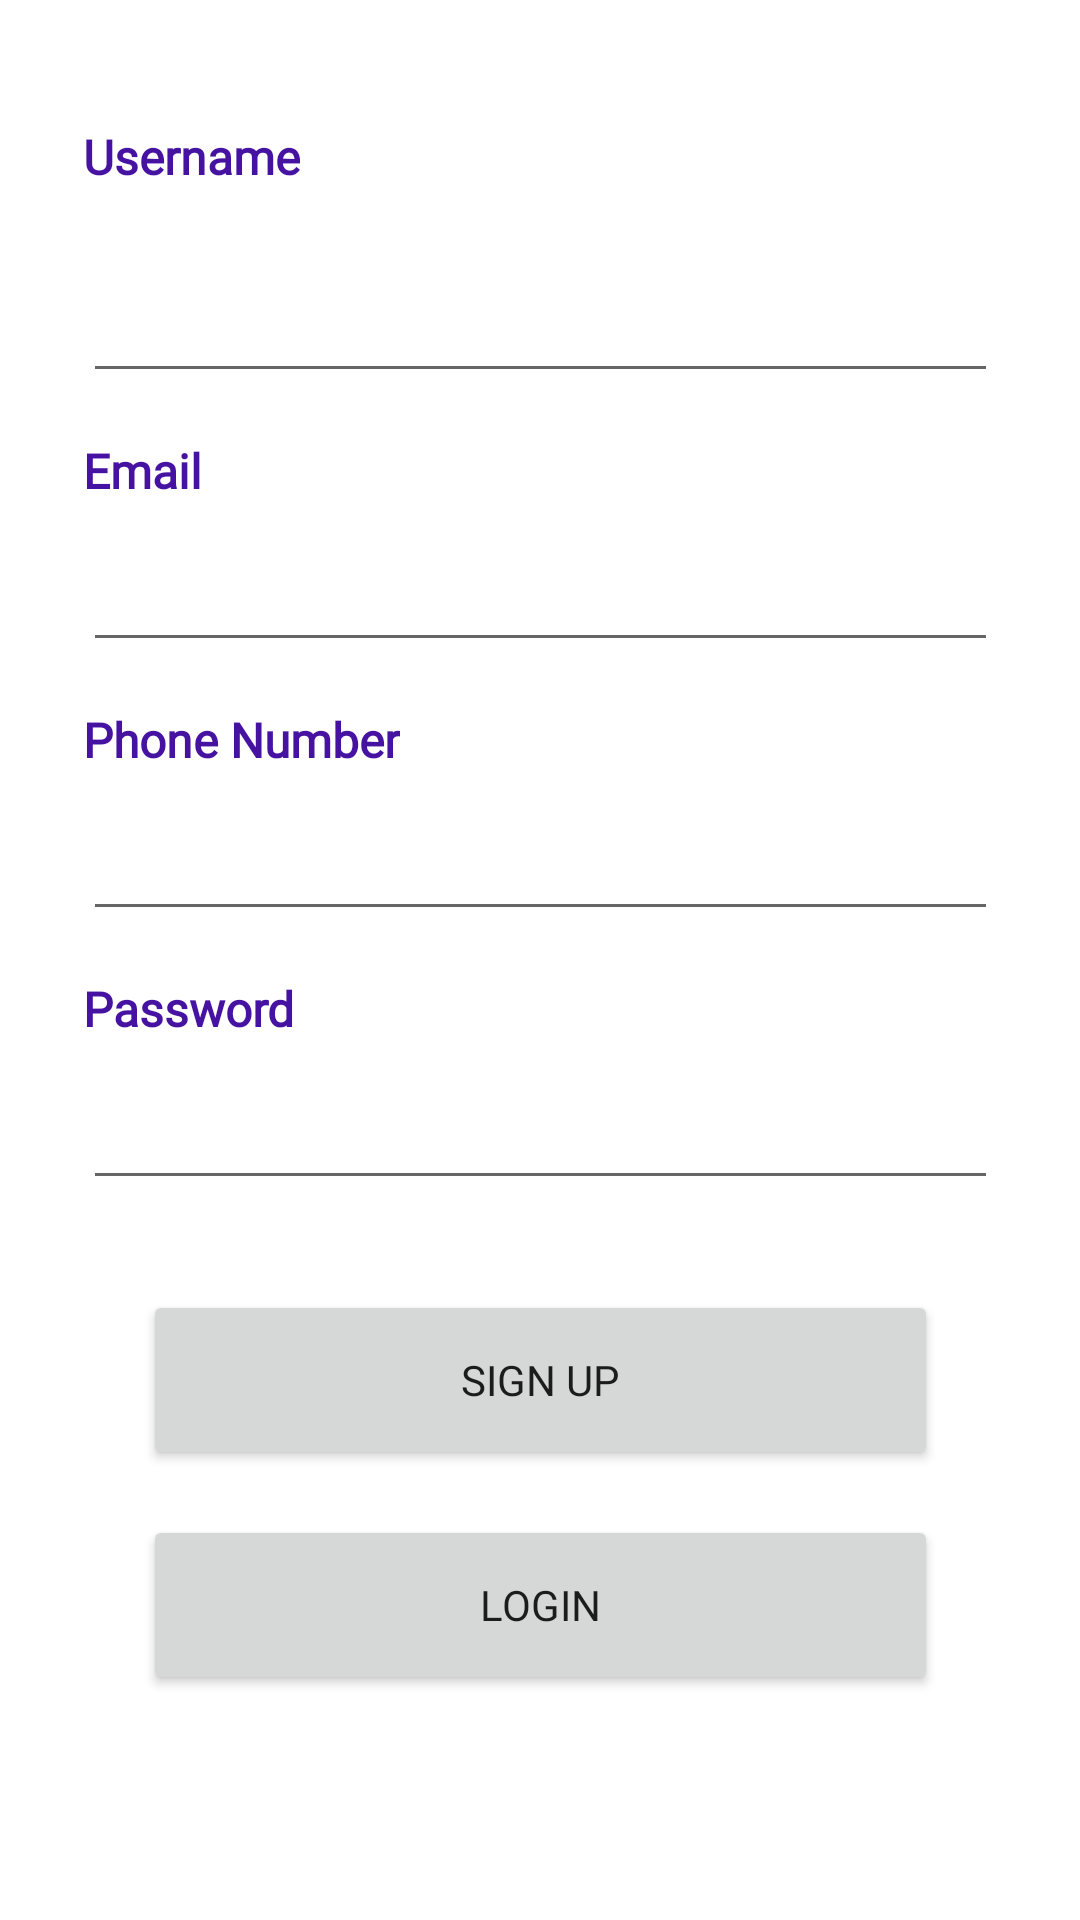

This screen was rendered from an Android layout file. Write that file and the resources it references.
<!-- AndroidManifest.xml: application theme Theme.StudentPortalLoginApp -->
<!-- res/layout/activity_sign_up_page.xml -->
<?xml version="1.0" encoding="utf-8"?>
<androidx.constraintlayout.widget.ConstraintLayout xmlns:android="http://schemas.android.com/apk/res/android"
    xmlns:app="http://schemas.android.com/apk/res-auto"
    xmlns:tools="http://schemas.android.com/tools"
    android:layout_width="match_parent"
    android:layout_height="match_parent"
    tools:context=".SignUpPage">


    <LinearLayout
        android:layout_width="wrap_content"
        android:layout_height="wrap_content"
        android:orientation="vertical"
        app:layout_constraintBottom_toBottomOf="parent"
        app:layout_constraintEnd_toEndOf="parent"
        app:layout_constraintStart_toStartOf="parent"
        app:layout_constraintTop_toTopOf="parent"
        app:layout_constraintVertical_bias="0.325">

        <TextView
            android:layout_width="wrap_content"
            android:layout_height="wrap_content"
            android:fontFamily="@font/alata"
            android:paddingTop="15dp"
            android:paddingBottom="15dp"
            android:text="Username"
            android:textColor="#4612A1"
            android:textSize="16sp"
            android:textStyle="bold" />

        <EditText
            android:id="@+id/inputUsername"
            android:layout_width="305dp"
            android:layout_height="53dp"
            android:ems="10"
            android:fontFamily="casual"
            android:inputType="textPersonName"
            android:text=""
            android:textColor="#2C2C2C"
            android:textSize="14sp" />


        <TextView
            android:layout_width="wrap_content"
            android:layout_height="wrap_content"
            android:fontFamily="@font/alata"
            android:paddingTop="15dp"
            android:text="Email"
            android:textColor="#4612A1"
            android:textSize="16sp"
            android:textStyle="bold" />

        <EditText
            android:id="@+id/inputEmail"
            android:layout_width="305dp"
            android:layout_height="53dp"
            android:ems="10"
            android:fontFamily="casual"
            android:inputType="textPersonName"
            android:text=""
            android:textColor="#2C2C2C"
            android:textSize="14sp" />

        <TextView
            android:layout_width="wrap_content"
            android:layout_height="wrap_content"
            android:fontFamily="@font/alata"
            android:paddingTop="15dp"
            android:text="Phone Number"
            android:textColor="#4612A1"
            android:textSize="16sp"
            android:textStyle="bold" />

        <EditText
            android:id="@+id/inputPhone"
            android:layout_width="305dp"
            android:layout_height="53dp"
            android:ems="10"
            android:fontFamily="casual"
            android:inputType="number"
            android:text=""
            android:textColor="#2C2C2C"
            android:textSize="14sp" />

        <TextView
            android:layout_width="wrap_content"
            android:layout_height="wrap_content"
            android:fontFamily="@font/alata"
            android:paddingTop="15dp"
            android:text="Password"
            android:textColor="#4612A1"
            android:textSize="16sp"
            android:textStyle="bold" />

        <EditText
            android:id="@+id/inputPassword"
            android:layout_width="305dp"
            android:layout_height="53dp"
            android:ems="10"
            android:fontFamily="casual"
            android:inputType="textPassword"
            android:text=""
            android:textColor="#2C2C2C"
            android:textSize="14sp" />

        <Button
            android:id="@+id/signup"
            android:layout_width="match_parent"
            android:layout_height="60dp"
            android:layout_marginStart="20dp"
            android:layout_marginLeft="20dp"
            android:layout_marginTop="30dp"
            android:layout_marginEnd="20dp"
            android:layout_marginRight="20dp"
            android:layout_marginBottom="10dp"
            android:fontFamily="@font/alata"
            android:onClick="newSignup"
            android:text="Sign up" />

        <Button
            android:id="@+id/login"
            android:layout_width="match_parent"
            android:layout_height="60dp"
            android:layout_marginStart="20dp"
            android:layout_marginLeft="20dp"
            android:layout_marginTop="5dp"
            android:layout_marginEnd="20dp"
            android:layout_marginRight="20dp"
            android:layout_marginBottom="20dp"
            android:fontFamily="@font/alata"
            android:onClick="openLogin"
            android:text="Login" />

    </LinearLayout>


</androidx.constraintlayout.widget.ConstraintLayout>
<!-- resources referenced by this layout -->
<resources>
  <style name="Theme.StudentPortalLoginApp" parent="Theme.MaterialComponents.DayNight.DarkActionBar">
          
          <item name="colorPrimary">@color/purple_500</item>
          <item name="colorPrimaryVariant">@color/purple_700</item>
          <item name="colorOnPrimary">@color/white</item>
          
          <item name="colorSecondary">@color/teal_200</item>
          <item name="colorSecondaryVariant">@color/teal_700</item>
          <item name="colorOnSecondary">@color/black</item>
          
          <item name="android:statusBarColor" tools:targetApi="21">?attr/colorPrimaryVariant</item>
          
      </style>
  <!-- not gathered from this repository: default colours our renderer supplied (Android Studio template values) -->
  <color name="purple_500">#FF6200EE</color>
  <color name="purple_700">#FF3700B3</color>
  <color name="teal_200">#FF03DAC5</color>
  <color name="teal_700">#FF018786</color>
  <color name="black">#FF000000</color>
  <color name="white">#FFFFFFFF</color>
</resources>
